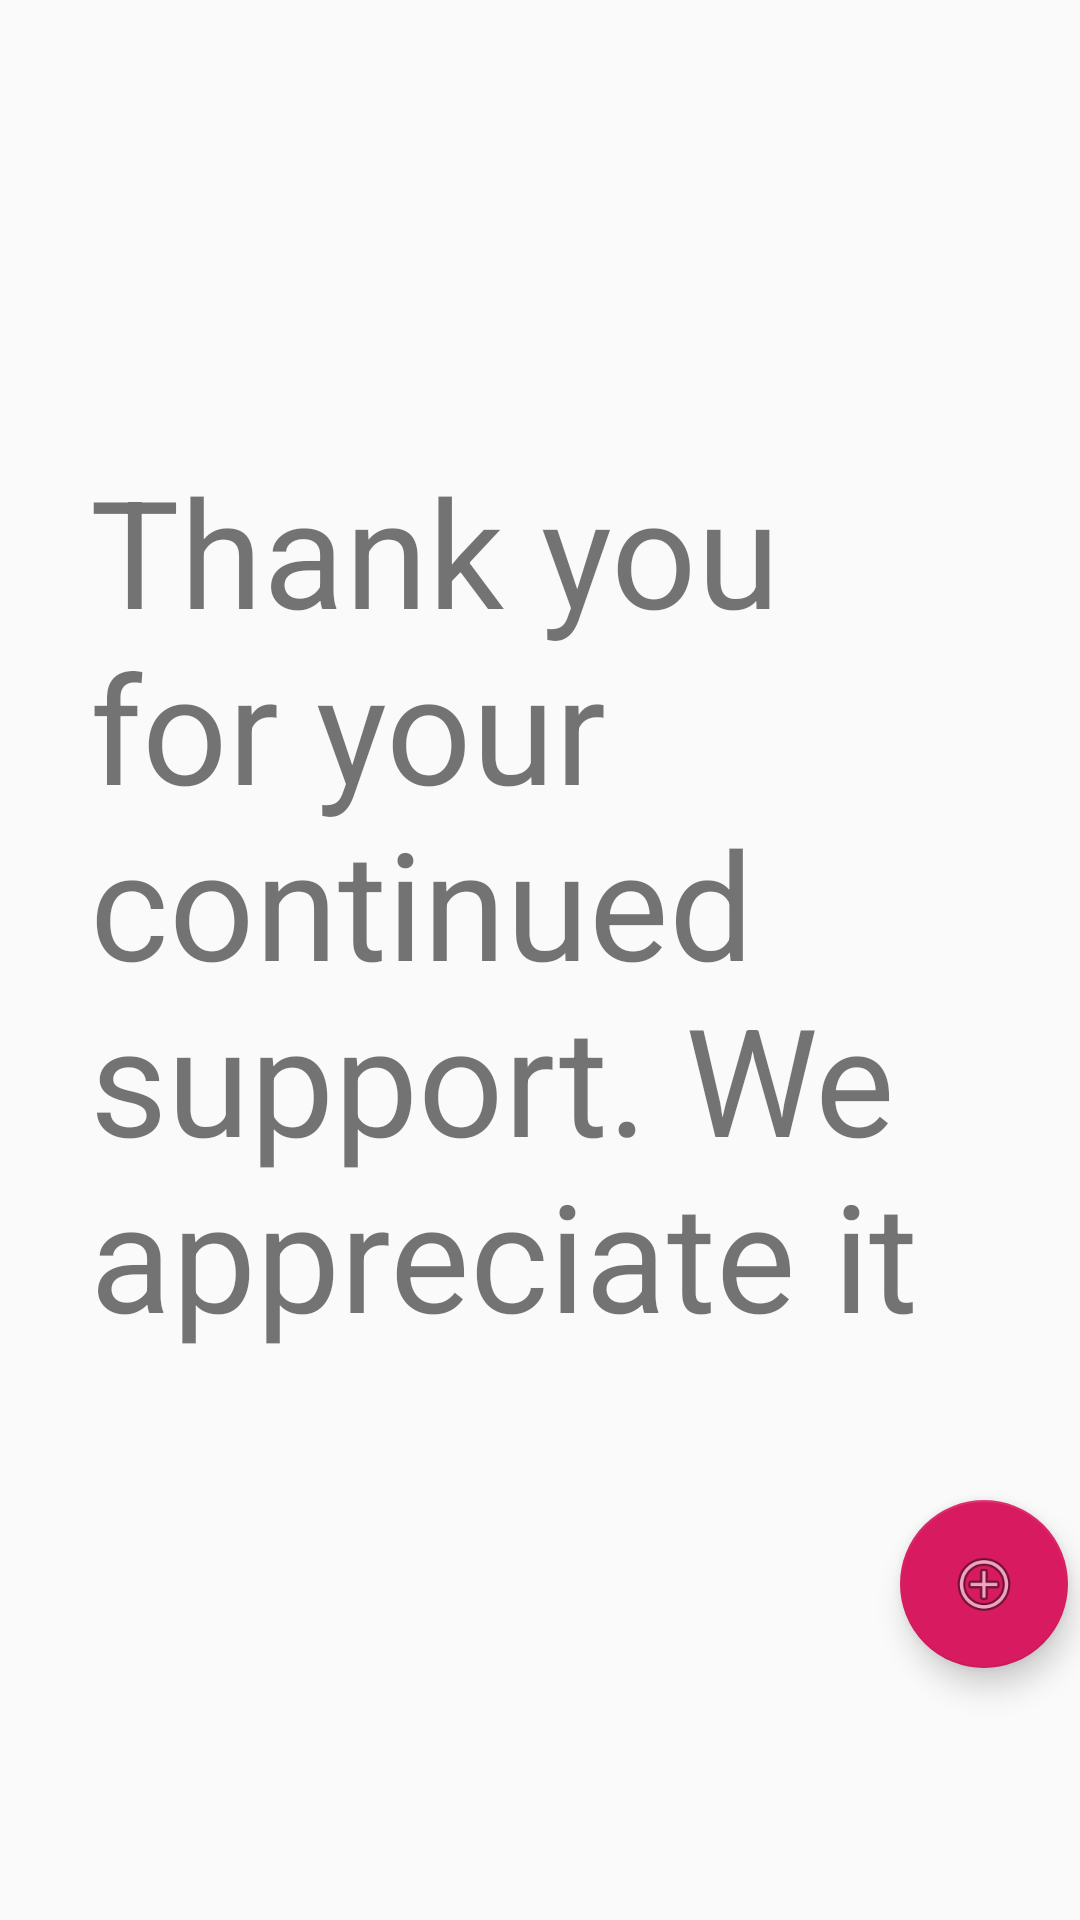

Android layout source for this screen:
<!-- AndroidManifest.xml: application theme AppTheme -->
<!-- res/layout/donar_main_screen.xml -->
<?xml version="1.0" encoding="utf-8"?>
<android.support.v4.widget.DrawerLayout xmlns:android="http://schemas.android.com/apk/res/android"
    xmlns:tools="http://schemas.android.com/tools"
    xmlns:app="http://schemas.android.com/apk/res-auto"
    android:id="@+id/activity_main"
    android:layout_width="match_parent"
    android:layout_height="match_parent">


    <RelativeLayout
        android:layout_width="match_parent"
        android:layout_height="match_parent">

        <TextView
            android:id="@+id/textView"
            android:layout_width="wrap_content"
            android:layout_height="wrap_content"
            android:layout_marginLeft="30dp"
            android:layout_marginTop="150dp"
            android:text="Thank you for your continued support. We appreciate it"
            android:textSize="50dp" />



        <android.support.design.widget.FloatingActionButton
            android:id="@+id/floatingActionButton_AddPosts"
            android:layout_width="wrap_content"
            android:layout_height="wrap_content"
            android:layout_marginLeft="300dp"
            android:layout_marginTop="500dp"
            android:layout_marginBottom="50dp"
            android:clickable="true"
            app:srcCompat="@android:drawable/ic_menu_add" />


    </RelativeLayout>

    <android.support.design.widget.NavigationView
        android:layout_width="wrap_content"
        android:layout_height="match_parent"
        app:menu="@menu/navigation_menu"
        android:layout_gravity="start"
        app:headerLayout="@layout/nav_header"
        android:id="@+id/nv">

    </android.support.design.widget.NavigationView>



</android.support.v4.widget.DrawerLayout>
<!-- resources referenced by this layout -->
<resources>
  <style name="AppTheme" parent="Base.Theme.AppCompat.Light.DarkActionBar">
          
          <item name="colorPrimary">@color/colorPrimary</item>
          <item name="colorPrimaryDark">@color/colorPrimaryDark</item>
          <item name="colorAccent">@color/colorAccent</item>
      </style>
  <color name="colorPrimary">#008577</color>
  <color name="colorPrimaryDark">#00574B</color>
  <color name="colorAccent">#D81B60</color>
</resources>
